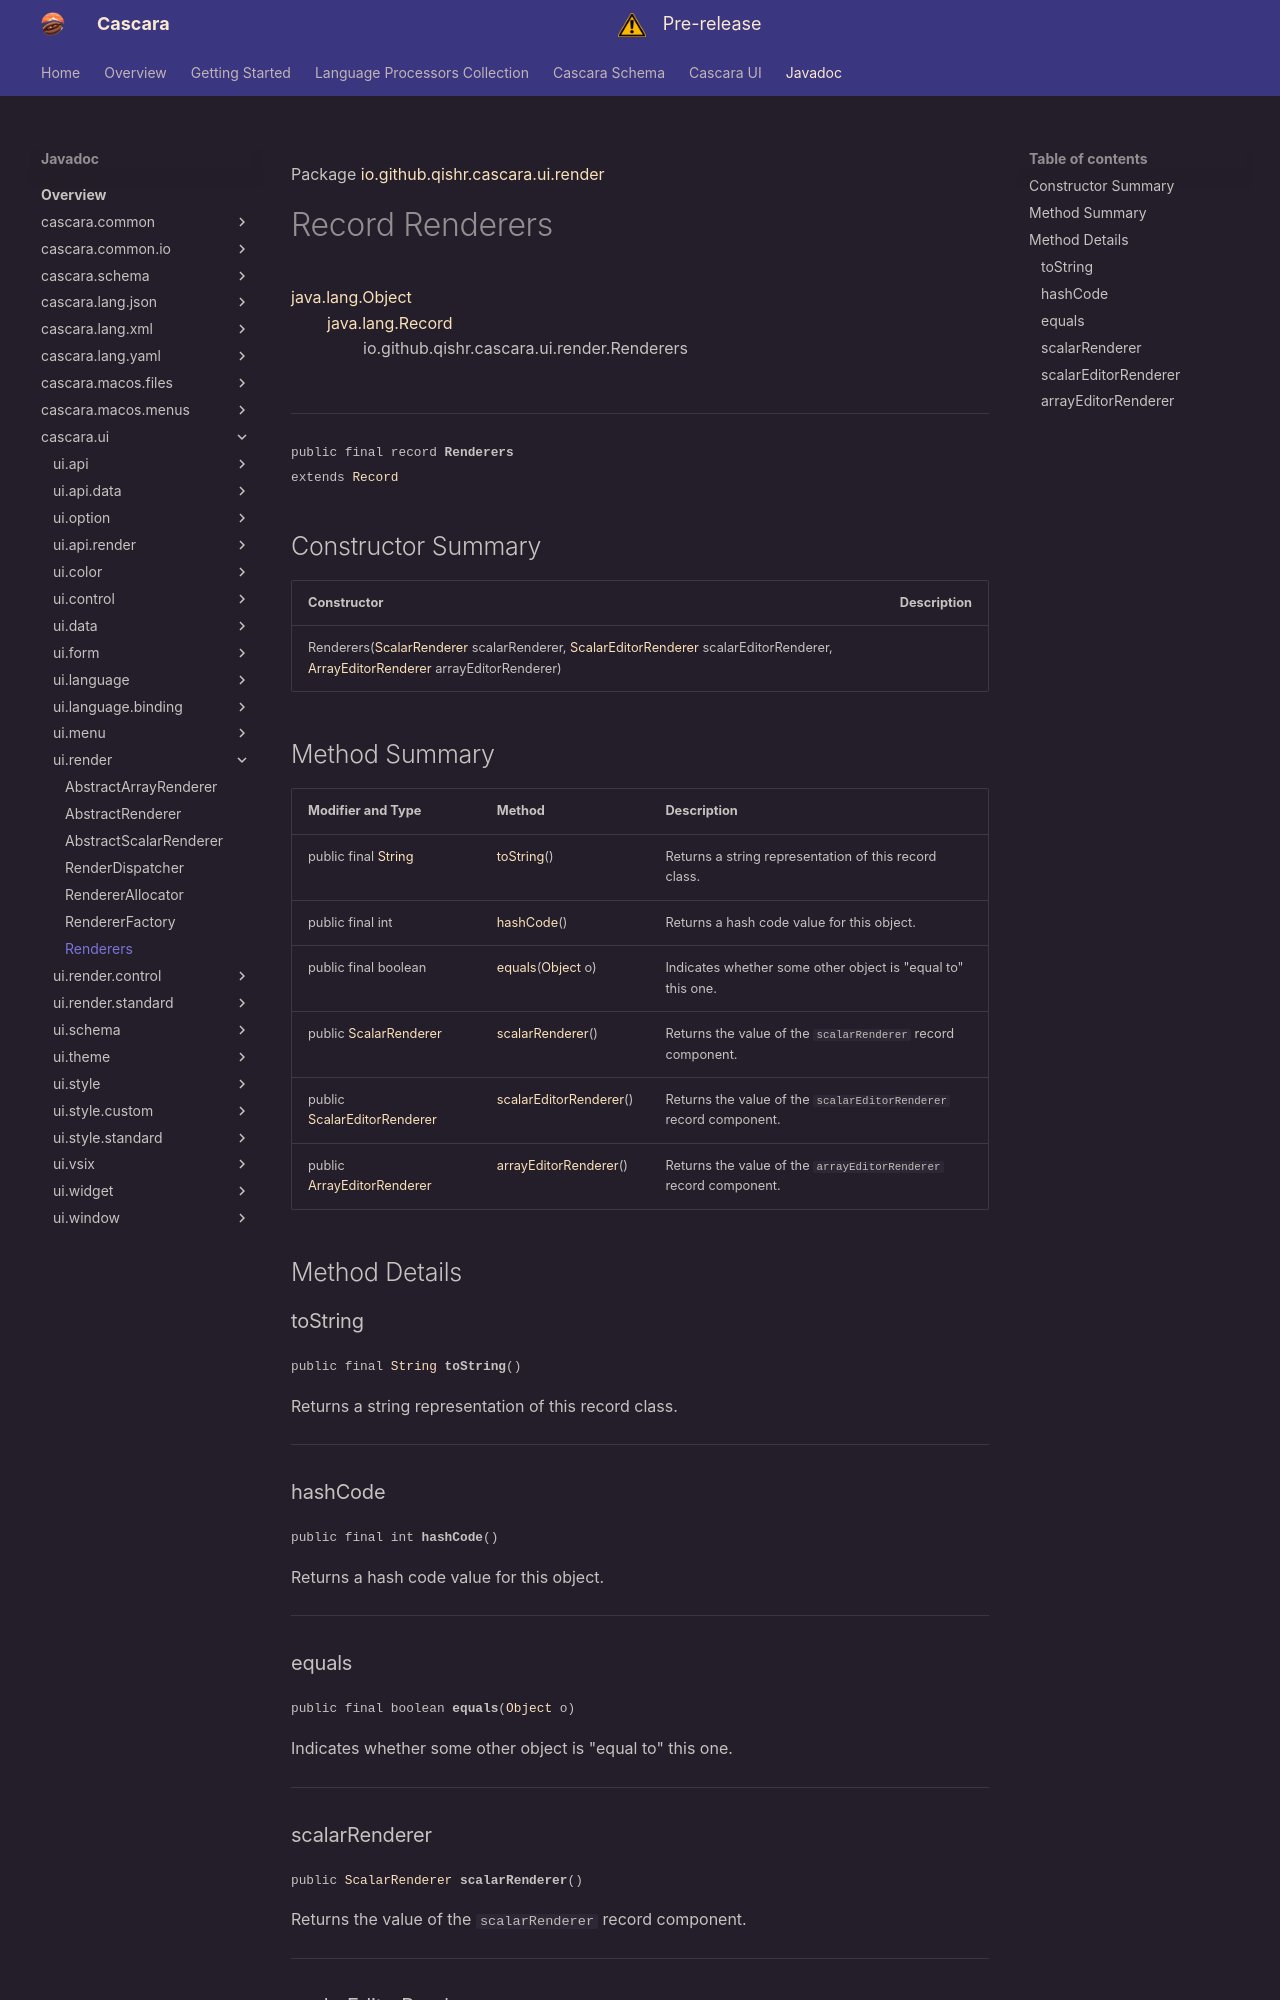

repository: qishr/qishr.github.io · page: javadoc/latest/cascara.ui/io/github/qishr/cascara/ui/render/Renderers/index.html · generator: mkdocs

Package [io.github.qishr.cascara.ui.render](index.md)

# Record Renderers
[java.lang.Object](https://docs.oracle.com/en/java/javase/24/docs/api/java.base/java/lang/Object.html)<br/>
        [java.lang.Record](https://docs.oracle.com/en/java/javase/24/docs/api/java.base/java/lang/Record.html)<br/>
                io.github.qishr.cascara.ui.render.Renderers<br/>
<br/>

----

<span style="font-family: monospace; font-size: 80%;">public final record __Renderers__<br/>extends [Record](https://docs.oracle.com/en/java/javase/24/docs/api/java.base/java/lang/Record.html)
</span>


## Constructor Summary

| Constructor                                                                                                                                                                                                                                                                                                                                                                    | Description |
|--------------------------------------------------------------------------------------------------------------------------------------------------------------------------------------------------------------------------------------------------------------------------------------------------------------------------------------------------------------------------------|-------------|
| Renderers([ScalarRenderer](../../../../../../io/github/qishr/cascara/ui/api/render/ScalarRenderer.md) scalarRenderer, [ScalarEditorRenderer](../../../../../../io/github/qishr/cascara/ui/api/render/ScalarEditorRenderer.md) scalarEditorRenderer, [ArrayEditorRenderer](../../../../../../io/github/qishr/cascara/ui/api/render/ArrayEditorRenderer.md) arrayEditorRenderer) |             |



## Method Summary

| Modifier and Type                                                                                              | Method                                                                                                            | Description                                                       |
|----------------------------------------------------------------------------------------------------------------|-------------------------------------------------------------------------------------------------------------------|-------------------------------------------------------------------|
| public final [String](https://docs.oracle.com/en/java/javase/24/docs/api/java.base/java/lang/String.html)      | [toString](#tostring)()                                                                                           | Returns a string representation of this record class.             |
| public final int                                                                                               | [hashCode](#hashcode)()                                                                                           | Returns a hash code value for this object.                        |
| public final boolean                                                                                           | [equals](#equals)([Object](https://docs.oracle.com/en/java/javase/24/docs/api/java.base/java/lang/Object.html) o) | Indicates whether some other object is "equal to" this one.       |
| public [ScalarRenderer](../../../../../../io/github/qishr/cascara/ui/api/render/ScalarRenderer.md)             | [scalarRenderer](#scalarrenderer)()                                                                               | Returns the value of the `scalarRenderer` record component.       |
| public [ScalarEditorRenderer](../../../../../../io/github/qishr/cascara/ui/api/render/ScalarEditorRenderer.md) | [scalarEditorRenderer](#scalareditorrenderer)()                                                                   | Returns the value of the `scalarEditorRenderer` record component. |
| public [ArrayEditorRenderer](../../../../../../io/github/qishr/cascara/ui/api/render/ArrayEditorRenderer.md)   | [arrayEditorRenderer](#arrayeditorrenderer)()                                                                     | Returns the value of the `arrayEditorRenderer` record component.  |



## Method Details

### toString

<span style="font-family: monospace; font-size: 80%;">public final [String](https://docs.oracle.com/en/java/javase/24/docs/api/java.base/java/lang/String.html) __toString__()</span>

Returns a string representation of this record class.


---

### hashCode

<span style="font-family: monospace; font-size: 80%;">public final int __hashCode__()</span>

Returns a hash code value for this object.


---
